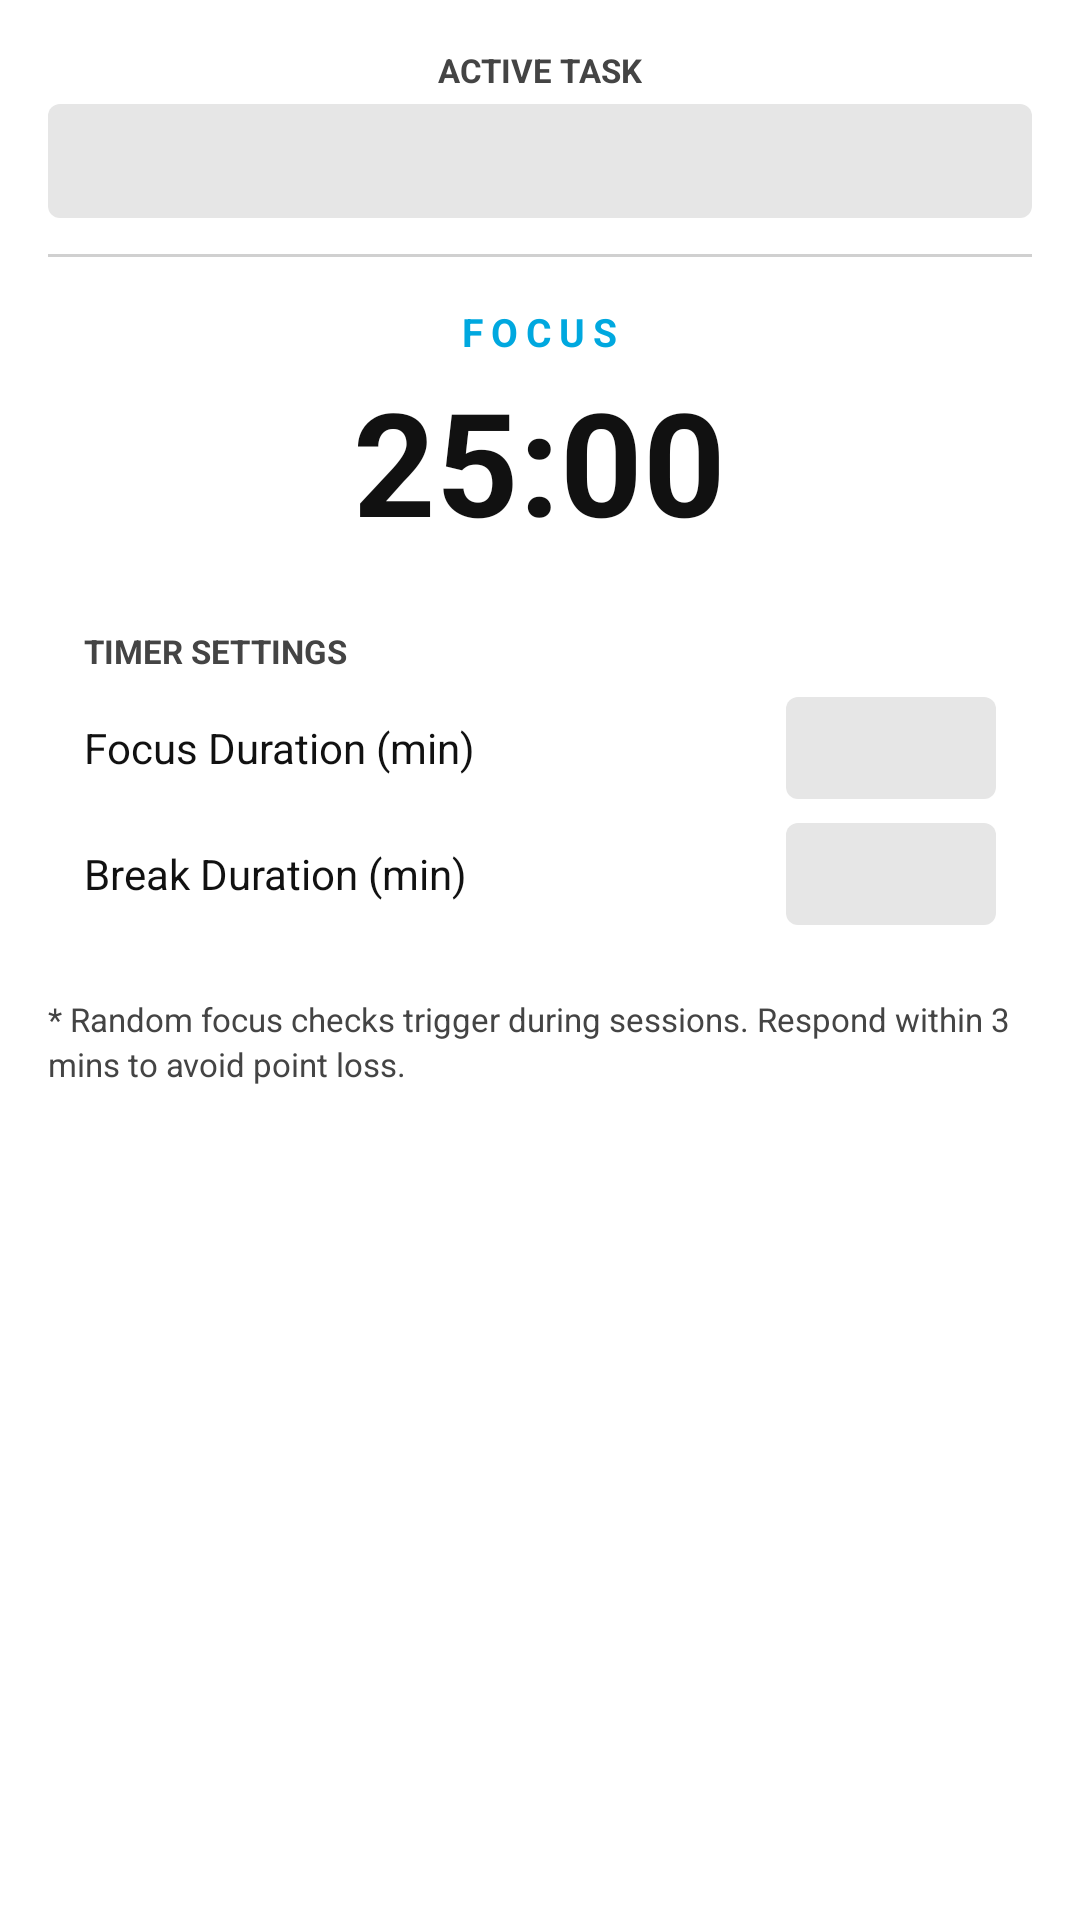

Layout XML and referenced resources for this Android screen:
<!-- AndroidManifest.xml: application theme Theme.BuJo -->
<!-- res/layout/fragment_pomodoro.xml -->
<?xml version="1.0" encoding="utf-8"?>
<LinearLayout xmlns:android="http://schemas.android.com/apk/res/android"
    android:layout_width="match_parent"
    android:layout_height="match_parent"
    android:orientation="vertical"
    android:padding="16dp"
    android:gravity="center_horizontal"
    android:background="@color/surface">

    
    <TextView
        android:layout_width="wrap_content"
        android:layout_height="wrap_content"
        android:text="@string/ui_active_task_bc6dce"
        android:textSize="11sp"
        android:textColor="@color/bujo_text_secondary"
        android:textStyle="bold"
        android:layout_marginBottom="4dp" />

    <Spinner
        android:id="@+id/spinner_tasks"
        android:layout_width="match_parent"
        android:layout_height="38dp"
        android:layout_marginBottom="12dp"
        android:background="@drawable/shape_bb10_dropdown"
        android:paddingStart="8dp"
        android:paddingEnd="8dp" />

    <View
        android:layout_width="match_parent"
        android:layout_height="1dp"
        android:background="@color/bujo_divider"
        android:layout_marginBottom="16dp" />

    
    <TextView
        android:id="@+id/tv_mode_label"
        android:layout_width="wrap_content"
        android:layout_height="wrap_content"
        android:text="@string/ui_focus_de5b5c"
        android:textSize="13sp"
        android:textColor="@color/bb10_blue"
        android:textStyle="bold"
        android:letterSpacing="0.2"
        android:layout_marginBottom="2dp" />

    <TextView
        android:id="@+id/tv_countdown"
        android:layout_width="wrap_content"
        android:layout_height="wrap_content"
        android:text="@string/ui_25_00_155130"
        android:textSize="48sp"
        android:textColor="@color/bujo_text"
        android:textStyle="bold"
        android:layout_marginBottom="12dp" />

    
    <Button
        android:id="@+id/btn_timer_skip"
        android:layout_width="120dp"
        android:layout_height="36dp"
        android:text="@string/ui_skip_break_7a0d58"
        android:textSize="12sp"
        android:textColor="@color/bujo_text"
        android:background="@drawable/shape_bb10_dropdown"
        android:layout_marginBottom="16dp"
        android:visibility="gone" />

    
    <LinearLayout
        android:layout_width="match_parent"
        android:layout_height="wrap_content"
        android:orientation="vertical"
        android:background="@drawable/shape_bb10_confirm_card"
        android:padding="12dp">

        <TextView
            android:layout_width="wrap_content"
            android:layout_height="wrap_content"
            android:text="@string/ui_timer_settings_191858"
            android:textSize="11sp"
            android:textColor="@color/bujo_text_secondary"
            android:textStyle="bold"
            android:layout_marginBottom="8dp" />

        <LinearLayout
            android:layout_width="match_parent"
            android:layout_height="wrap_content"
            android:orientation="horizontal"
            android:gravity="center_vertical"
            android:layout_marginBottom="8dp">

            <TextView
                android:layout_width="0dp"
                android:layout_height="wrap_content"
                android:layout_weight="1"
                android:text="@string/ui_focus_duration_min_bd9529"
                android:textColor="@color/bujo_text"
                android:textSize="14sp" />

            <Spinner
                android:id="@+id/spinner_focus_duration"
                android:layout_width="70dp"
                android:layout_height="34dp"
                android:background="@drawable/shape_bb10_dropdown"
                android:padding="4dp"
                android:gravity="center" />
        </LinearLayout>

        <LinearLayout
            android:layout_width="match_parent"
            android:layout_height="wrap_content"
            android:orientation="horizontal"
            android:gravity="center_vertical">

            <TextView
                android:layout_width="0dp"
                android:layout_height="wrap_content"
                android:layout_weight="1"
                android:text="@string/ui_break_duration_min_91728f"
                android:textColor="@color/bujo_text"
                android:textSize="14sp" />

            <Spinner
                android:id="@+id/spinner_break_duration"
                android:layout_width="70dp"
                android:layout_height="34dp"
                android:background="@drawable/shape_bb10_dropdown"
                android:padding="4dp"
                android:gravity="center" />
        </LinearLayout>

    </LinearLayout>

    <TextView
        android:layout_width="match_parent"
        android:layout_height="wrap_content"
        android:text="@string/ui_random_focus_checks_trigger_during_sessions_resp_acf26b"
        android:textSize="11sp"
        android:textColor="@color/bujo_text_secondary"
        android:layout_marginTop="12dp"
        android:lineSpacingExtra="2dp" />

</LinearLayout>
<!-- resources referenced by this layout -->
<resources>
  <color name="bb10_blue">#00a8df</color>
  <color name="bujo_divider">#D0D0D0</color>
  <color name="bujo_text">#111111</color>
  <color name="bujo_text_secondary">#444444</color>
  <color name="surface">#FFFFFF</color>
  <!-- drawable shape_bb10_dropdown (drawable) -->
  <?xml version="1.0" encoding="utf-8"?>
  <shape xmlns:android="http://schemas.android.com/apk/res/android"
      android:shape="rectangle">
      <solid android:color="@color/bb10_dropdown_background" />
      <corners android:radius="4dp" />
  </shape>
  <string name="ui_25_00_155130" formatted="false">25:00</string>
  <string name="ui_active_task_bc6dce" formatted="false">ACTIVE TASK</string>
  <string name="ui_break_duration_min_91728f" formatted="false">Break Duration (min)</string>
  <string name="ui_focus_de5b5c" formatted="false">FOCUS</string>
  <string name="ui_focus_duration_min_bd9529" formatted="false">Focus Duration (min)</string>
  <string name="ui_random_focus_checks_trigger_during_sessions_resp_acf26b" formatted="false">* Random focus checks trigger during sessions. Respond within 3 mins to avoid point loss.</string>
  <string name="ui_skip_break_7a0d58" formatted="false">SKIP BREAK</string>
  <string name="ui_timer_settings_191858" formatted="false">TIMER SETTINGS</string>
  <style name="Theme.BuJo" parent="Theme.AppCompat.DayNight.NoActionBar">
          <item name="colorPrimary">@color/black</item>
          <item name="colorPrimaryDark">@color/black</item>
          <item name="colorAccent">@color/black</item>
  
          
          <item name="android:windowBackground">@color/bujo_background</item>
      </style>
  <color name="bb10_dropdown_background">#E6E6E6</color>
  <color name="black">#FF000000</color>
  <color name="bujo_background">#F4F4F4</color>
</resources>
